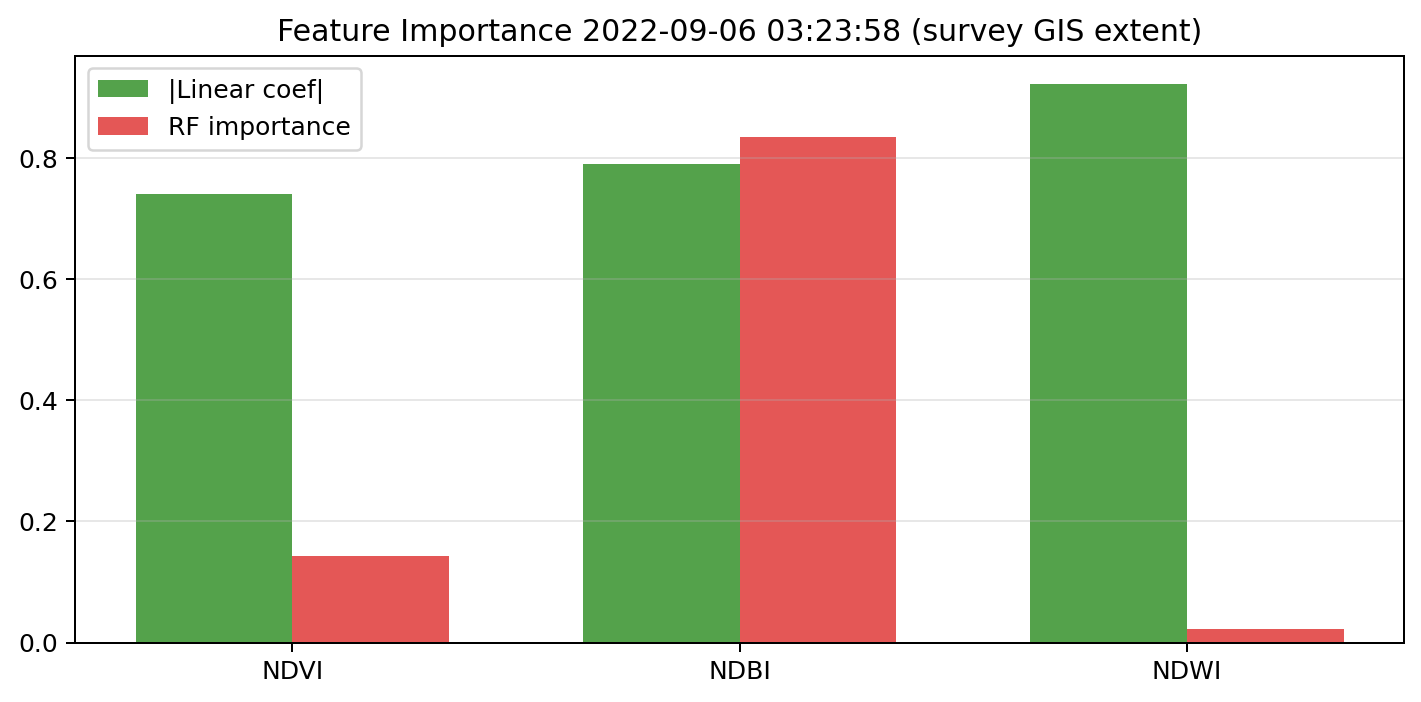

The table this chart was drawn from, first rows:
feature, linear_abs_standardized_coefficient, random_forest_importance, permutation_importance, vif
NDVI, 0.7415, 0.1435, 0.0979, 24.53
NDBI, 0.7901, 0.8348, 1.565, 1.327
NDWI, 0.9229, 0.02178, 0.03275, 25.24
